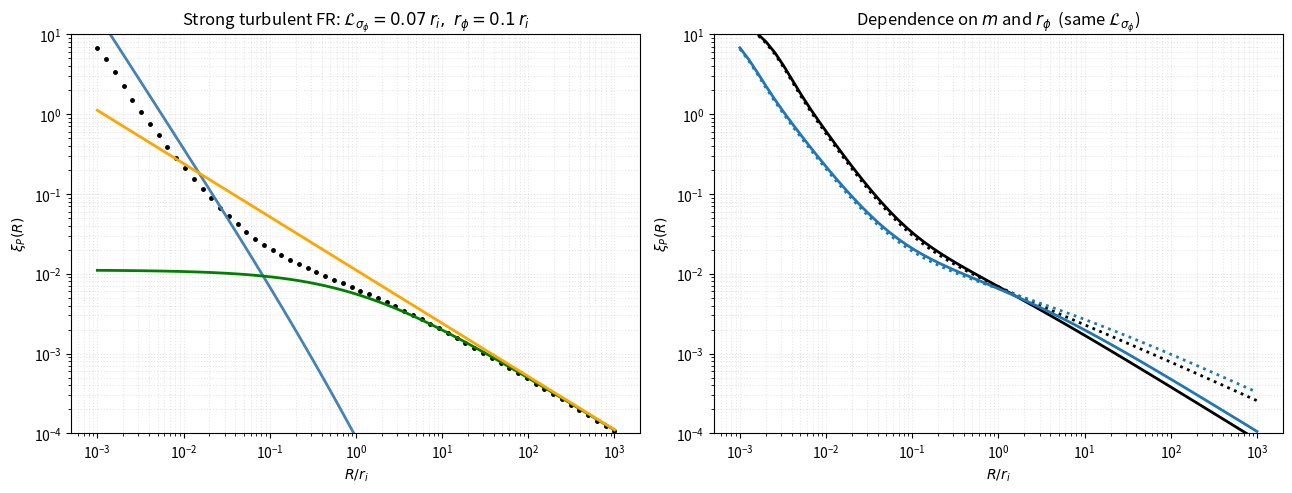

The matplotlib source for this figure:
import numpy as np
import matplotlib.pyplot as plt

def xi_sat(R, dz, r0, m, sigma2=1.0):
    r = np.sqrt(R*R + dz*dz)
    return sigma2 * (r0**m) / (r0**m + r**m)

def cumulative_trapz(y, x):
    out = np.zeros_like(y)
    out[1:] = np.cumsum(0.5*(y[1:]+y[:-1])*(x[1:]-x[:-1]))
    return out

def xiP_numeric(R,
                r_i=1.0, m=2/3,
                r_phi=0.1, m_phi=2/3,
                L_sf=0.07, L=100.0,
                Nz=450, Nd=300):

    zmin = L_sf/200.0
    zplus = np.concatenate(([0.0], np.logspace(np.log10(zmin), np.log10(L/2), Nz-1)))

    xi0 = xi_sat(0.0, zplus, r_phi, m_phi, sigma2=1.0)
    xiR = xi_sat(R,   zplus, r_phi, m_phi, sigma2=1.0)

    delta = xi0 - xiR

    I1 = cumulative_trapz(delta, zplus)
    I2 = cumulative_trapz(delta*zplus, zplus)
    Dplus = 2.0*(zplus*I1 - I2)

    xiR0 = xi_sat(R, 0.0, r_phi, m_phi, sigma2=1.0)
    Lambda = xi0 - xiR + 2.0*xiR0

    outer = np.zeros_like(zplus)
    for k, zp in enumerate(zplus):
        if zp == 0.0:
            outer[k] = 0.0
            continue

        lam = Lambda[k]
        dz_lim = 2.0*zp
        dz = np.linspace(0.0, dz_lim, Nd)

        xi_i = xi_sat(R, dz, r_i, m, sigma2=1.0)
        w = np.exp(-lam*dz*dz/(2.0*L_sf*L_sf))
        inner = 2.0*np.trapz(xi_i*w, dz)

        outer[k] = np.exp(-2.0*Dplus[k]/(L_sf*L_sf)) * inner

    xiP = 2.0*np.trapz(outer, zplus)
    return xiP

def xiP_eq43(R, r_i, m, L_sf, amp=1.0):
    return amp * (L_sf**2) * xi_sat(R, 0.0, r_i, m, sigma2=1.0)

def xiP_eq42(R, r_i, m, r_phi, m_phi, L_sf, amp=1.0):
    mtilde = min(m_phi, 1.0)
    return amp * (L_sf**(2.0+mtilde)) * (r_phi**mtilde) * xi_sat(R, 0.0, r_i, m, sigma2=1.0) / (R**(1.0+mtilde))

def xiP_tail(R, r_i, m, L_sf, amp=1.0):
    return amp * (L_sf**2) * (r_i/R)**m

def main():

    r_i = 1.0
    L_sf = 0.07*r_i
    L = 100.0*r_i
    m_phi = 2/3

    Rvals = np.logspace(-3, 3, 60)

    r_phi_left = 0.1*r_i
    m_left = 2/3

    xi_num_left = np.array([xiP_numeric(R, r_i=r_i, m=m_left,
                                        r_phi=r_phi_left, m_phi=m_phi,
                                        L_sf=L_sf, L=L)
                            for R in Rvals])

    amp43 = np.median(xi_num_left[(Rvals>1) & (Rvals<100)] /
                      (L_sf**2 * xi_sat(Rvals[(Rvals>1)&(Rvals<100)], 0.0, r_i, m_left)))
    amp42 = 1.0

    xi42 = xiP_eq42(Rvals, r_i, m_left, r_phi_left, m_phi, L_sf, amp=amp42)
    xi43 = xiP_eq43(Rvals, r_i, m_left, L_sf, amp=amp43)
    xitail = xiP_tail(Rvals, r_i, m_left, L_sf, amp=amp43)

    configs = [
        ("black", r_i, 2/3, "-",  "rφ = ri, m=2/3"),
        ("black", r_i, 1/2, ":",  "rφ = ri, m=1/2"),
        ("tab:blue", 0.1*r_i, 2/3, "-", "rφ = 0.1 ri, m=2/3"),
        ("tab:blue", 0.1*r_i, 1/2, ":", "rφ = 0.1 ri, m=1/2"),
    ]

    right_curves = {}
    for color, rphi, mval, ls, label in configs:
        right_curves[label] = np.array([xiP_numeric(R, r_i=r_i, m=mval,
                                                   r_phi=rphi, m_phi=m_phi,
                                                   L_sf=L_sf, L=L)
                                        for R in Rvals])

    fig, axs = plt.subplots(1, 2, figsize=(13, 5), dpi=150)

    ax = axs[0]
    ax.loglog(Rvals/r_i, xi_num_left, "k.", ms=5, label="Numerical (Eq.36 approx)")
    ax.loglog(Rvals/r_i, xi42, color="steelblue", lw=2, label="Eq.(42) asymptote")
    ax.loglog(Rvals/r_i, xi43, color="green", lw=2, label="Eq.(43) asymptote")
    ax.loglog(Rvals/r_i, xitail, color="orange", lw=2, label=r"Tail $\propto R^{-m}$")

    ax.set_xlabel(r"$R/r_i$")
    ax.set_ylabel(r"$\xi_P(R)$")
    ax.set_title(r"Strong turbulent FR: $\mathcal{L}_{\sigma_\phi}=0.07\,r_i,\ r_\phi=0.1\,r_i$")
    ax.set_ylim(1e-4, 1e1)
    ax.grid(True, which="both", ls=":", alpha=0.3)

    ax = axs[1]
    for label, y in right_curves.items():
        if "0.1" in label:
            color = "tab:blue"
        else:
            color = "black"
        ls = "-" if "2/3" in label else ":"
        ax.loglog(Rvals/r_i, y, color=color, ls=ls, lw=2)

    ax.set_xlabel(r"$R/r_i$")
    ax.set_ylabel(r"$\xi_P(R)$")
    ax.set_title(r"Dependence on $m$ and $r_\phi$  (same $\mathcal{L}_{\sigma_\phi}$)")
    ax.set_ylim(1e-4, 1e1)
    ax.grid(True, which="both", ls=":", alpha=0.3)

    plt.tight_layout()
    plt.savefig("figure4_reproduction.png", bbox_inches="tight")
    plt.show()

if __name__ == "__main__":
    main()
